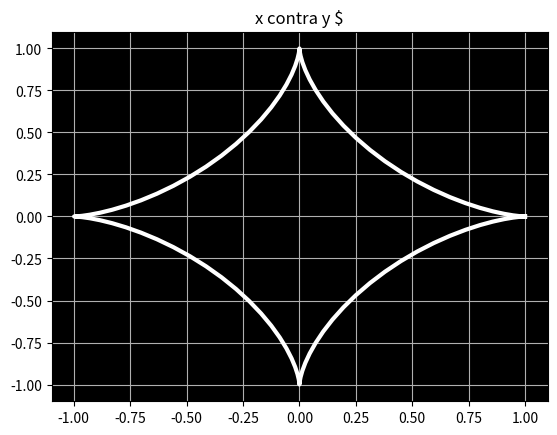

This chart was generated by the following Python code:
import matplotlib.pyplot as plt
import numpy as np

t =np.linspace(0.0, 2*np.pi ,100)
xt=np.cos(t)**3
yt=np.sin(t)**3
plt.plot(xt,yt,'',linewidth=3, color='w',markersize =4)

#plt.legend()
plt.title('x contra y $')
a = plt.gca()
a.set_facecolor('k')
plt.grid(True)
plt.savefig('graficala9.png')